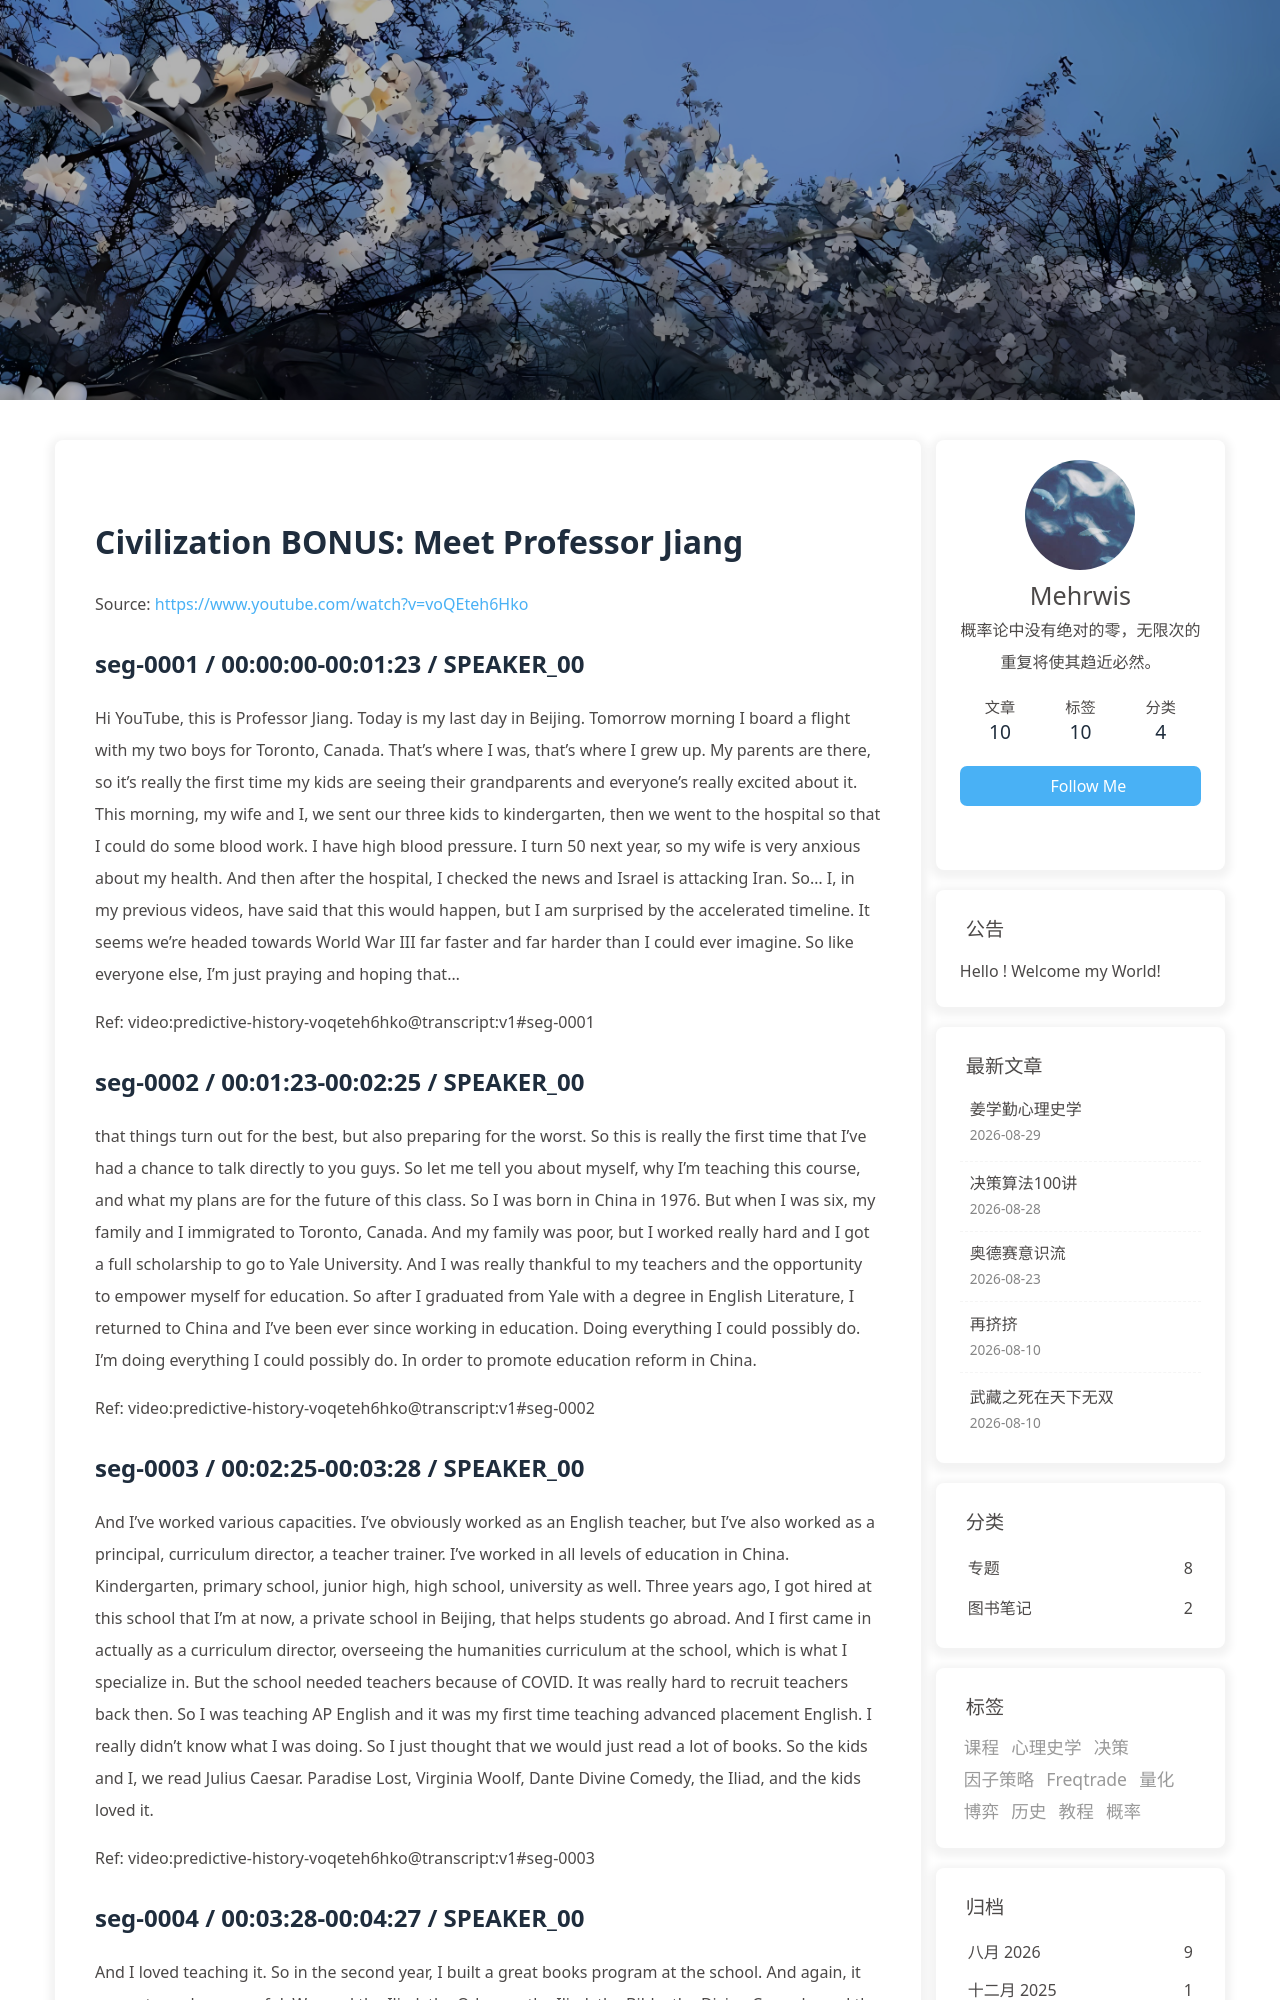

repository: morewhyhan/morewhyhan.github.io · page: book/psychohistory/2-Civilization/9999-9999-civilization-bonus-meet-professor-jiang.html · generator: jekyll

# Civilization BONUS:  Meet Professor Jiang

Source: https://www.youtube.com/watch?v=voQEteh6Hko

## seg-0001 / 00:00:00-00:01:23 / SPEAKER_00

Hi YouTube, this is Professor Jiang. Today is my last day in Beijing. Tomorrow morning I board a flight with my two boys for Toronto, Canada. That's where I was, that's where I grew up. My parents are there, so it's really the first time my kids are seeing their grandparents and everyone's really excited about it. This morning, my wife and I, we sent our three kids to kindergarten, then we went to the hospital so that I could do some blood work. I have high blood pressure. I turn 50 next year, so my wife is very anxious about my health. And then after the hospital, I checked the news and Israel is attacking Iran. So... I, in my previous videos, have said that this would happen, but I am surprised by the accelerated timeline. It seems we're headed towards World War III far faster and far harder than I could ever imagine. So like everyone else, I'm just praying and hoping that...

Ref: video:predictive-history-voqeteh6hko@transcript:v1#seg-0001

## seg-0002 / 00:01:23-00:02:25 / SPEAKER_00

that things turn out for the best, but also preparing for the worst. So this is really the first time that I've had a chance to talk directly to you guys. So let me tell you about myself, why I'm teaching this course, and what my plans are for the future of this class. So I was born in China in 1976. But when I was six, my family and I immigrated to Toronto, Canada. And my family was poor, but I worked really hard and I got a full scholarship to go to Yale University. And I was really thankful to my teachers and the opportunity to empower myself for education. So after I graduated from Yale with a degree in English Literature, I returned to China and I've been ever since working in education. Doing everything I could possibly do. I'm doing everything I could possibly do. In order to promote education reform in China.

Ref: video:predictive-history-voqeteh6hko@transcript:v1#seg-0002

## seg-0003 / 00:02:25-00:03:28 / SPEAKER_00

And I've worked various capacities. I've obviously worked as an English teacher, but I've also worked as a principal, curriculum director, a teacher trainer. I've worked in all levels of education in China. Kindergarten, primary school, junior high, high school, university as well. Three years ago, I got hired at this school that I'm at now, a private school in Beijing, that helps students go abroad. And I first came in actually as a curriculum director, overseeing the humanities curriculum at the school, which is what I specialize in. But the school needed teachers because of COVID. It was really hard to recruit teachers back then. So I was teaching AP English and it was my first time teaching advanced placement English. I really didn't know what I was doing. So I just thought that we would just read a lot of books. So the kids and I, we read Julius Caesar. Paradise Lost, Virginia Woolf, Dante Divine Comedy, the Iliad, and the kids loved it.

Ref: video:predictive-history-voqeteh6hko@transcript:v1#seg-0003
